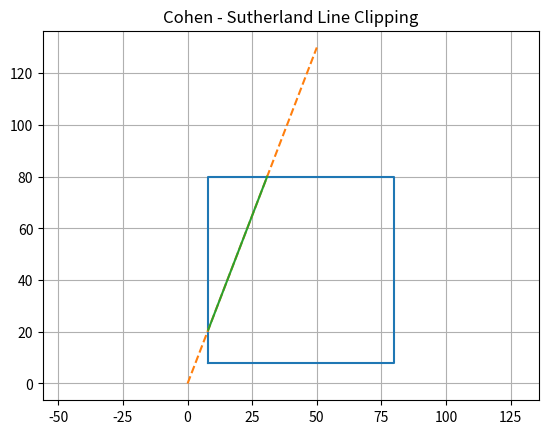

Write the Python code that produced this figure.
# Cohen - Sutherland with Visualization ( Simple )
import matplotlib.pyplot as plt

INSIDE = 0
LEFT = 1
RIGHT = 2
BOTTOM = 4
TOP = 8

def find_code(x, y, xmin, ymin, xmax, ymax):
    code = INSIDE
    if x < xmin:
        code = code + LEFT
    elif x > xmax:
        code = code + RIGHT
    if y < ymin:
        code = code + BOTTOM
    elif y > ymax:
        code = code + TOP
    return code

def cohen_sutherland(x1, y1, x2, y2, xmin, ymin, xmax, ymax):
    code1 = find_code(x1, y1, xmin, ymin, xmax, ymax)
    code2 = find_code(x2, y2, xmin, ymin, xmax, ymax)
    while True:
        if code1 == 0 and code2 == 0:
            return x1, y1, x2, y2
        elif (code1 & code2) != 0:
            return None
        else:
            if code1 != 0:
                code_out = code1
            else:
                code_out = code2
            if code_out & TOP:
                x = x1 + (x2 - x1) * (ymax - y1) / (y2 - y1)
                y = ymax
            elif code_out & BOTTOM:
                x = x1 + (x2 - x1) * (ymin - y1) / (y2 - y1)
                y = ymin
            elif code_out & RIGHT:
                y = y1 + (y2 - y1) * (xmax - x1) / (x2 - x1)
                x = xmax
            elif code_out & LEFT:
                y = y1 + (y2 - y1) * (xmin - x1) / (x2 - x1)
                x = xmin
            if code_out == code1:
                x1 = x
                y1 = y
                code1 = find_code(x1, y1, xmin, ymin, xmax, ymax)
            else:
                x2 = x
                y2 = y
                code2 = find_code(x2, y2, xmin, ymin, xmax, ymax)

def draw(original, clipped, xmin, ymin, xmax, ymax):
    plt.plot([xmin, xmax, xmax, xmin, xmin],
             [ymin, ymin, ymax, ymax, ymin])
    
    x1, y1, x2, y2 = original
    plt.plot([x1, x2], [y1, y2], '--')
    if clipped != None:
        cx1, cy1, cx2, cy2 = clipped
        plt.plot([cx1, cx2], [cy1, cy2])
    plt.title("Cohen - Sutherland Line Clipping")
    plt.axis("equal")
    plt.grid(True)
    plt.show()

xmin = 8
ymin = 8
xmax = 80
ymax = 80
original = (0, 0, 50, 130)
clipped = cohen_sutherland(*original, xmin, ymin, xmax, ymax)
draw(original, clipped, xmin, ymin, xmax, ymax)